The GitHub repository Youngjincha/HQCNN_Crack62K contains a labelled image folder "Data" with 2 categories: crack, concrete surface. Examples follow, each with its label.

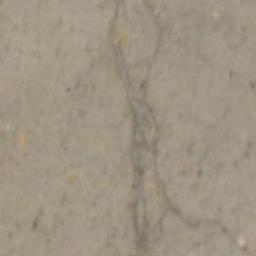
Label: crack

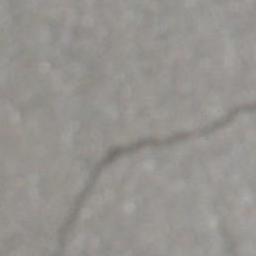
Label: crack

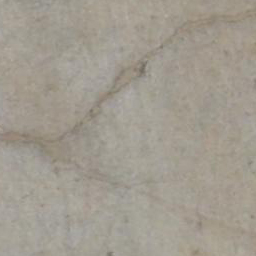
Label: crack

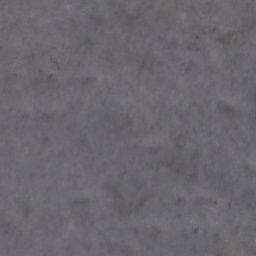
Label: concrete surface

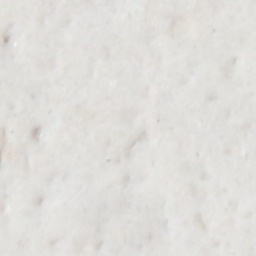
Label: concrete surface

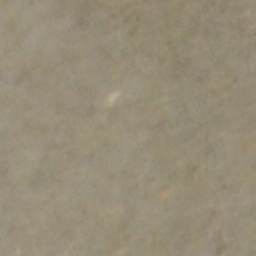
Label: concrete surface
